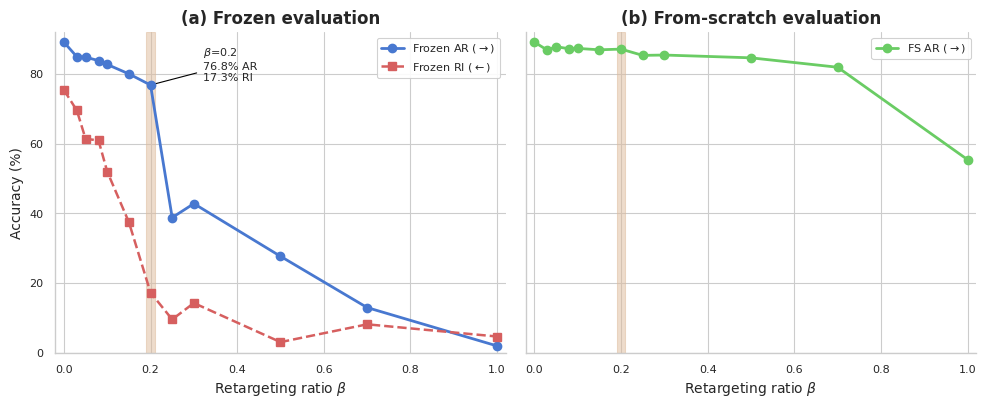

Source code (Python): (Note: this script raises an exception after producing the figure.)
"""
Recreate soft_retarget_tradeoff figure with seaborn styling.
Panel (a): Frozen eval — AR (blue solid) + RI (red dashed)
Panel (b): From-scratch eval — AR only (green solid), no RI line

Uses the old dissertation data from frozen_ar_experiments/soft_a0_*.
Safe for login node — just plotting numbers.
"""
import matplotlib
matplotlib.use('Agg')
import matplotlib.pyplot as plt
import seaborn as sns
import numpy as np

sns.set_theme(style="whitegrid", context="paper", font_scale=1.1)
palette = sns.color_palette("muted")

# Data from dissertation/soft_retargeting_results.md
betas =      [0.00, 0.03, 0.05, 0.08, 0.10, 0.15, 0.20, 0.25, 0.30, 0.50, 0.70, 1.00]

frozen_ar =  [89.1, 84.9, 84.8, 83.8, 82.7, 80.0, 76.8, 38.8, 42.8, 27.7, 13.0,  2.0]
frozen_ri =  [75.4, 69.5, 61.4, 60.9, 52.0, 37.5, 17.3,  9.6, 14.3,  3.1,  8.2,  4.7]

fs_ar =      [89.1, 86.8, 87.8, 87.2, 87.3, 86.9, 87.1, 85.3, 85.4, 84.6, 81.9, 55.4]

fig, (ax1, ax2) = plt.subplots(1, 2, figsize=(10, 4.2), sharey=True)

# ── Panel (a): Frozen evaluation ──
ax1.plot(betas, frozen_ar, 'o-', color=palette[0], markersize=6, linewidth=2,
         label=r'Frozen AR ($\rightarrow$)', zorder=5)
ax1.plot(betas, frozen_ri, 's--', color=palette[3], markersize=5.5, linewidth=1.8,
         label=r'Frozen RI ($\leftarrow$)', zorder=5)

# Highlight β=0.2 sweet spot
ax1.axvspan(0.19, 0.21, color=sns.color_palette("pastel")[5], alpha=0.5, zorder=1)
ax1.annotate(
    r'$\beta$=0.2' + '\n76.8% AR\n17.3% RI',
    xy=(0.20, 76.8), xytext=(0.32, 78),
    fontsize=8, ha='left',
    arrowprops=dict(arrowstyle='-', color='black', lw=0.8),
)

ax1.set_title('(a) Frozen evaluation', fontsize=12, fontweight='bold')
ax1.set_xlabel(r'Retargeting ratio $\beta$', fontsize=10)
ax1.set_ylabel('Accuracy (%)', fontsize=10)
ax1.set_xlim(-0.02, 1.02)
ax1.set_ylim(0, 92)
ax1.legend(loc='upper right', fontsize=8, framealpha=0.9)
ax1.tick_params(labelsize=8)

# ── Panel (b): From-scratch evaluation (AR only) ──
ax2.plot(betas, fs_ar, 'o-', color=palette[2], markersize=6, linewidth=2,
         label=r'FS AR ($\rightarrow$)', zorder=5)

# Highlight β=0.2
ax2.axvspan(0.19, 0.21, color=sns.color_palette("pastel")[5], alpha=0.5, zorder=1)

ax2.set_title('(b) From-scratch evaluation', fontsize=12, fontweight='bold')
ax2.set_xlabel(r'Retargeting ratio $\beta$', fontsize=10)
ax2.set_xlim(-0.02, 1.02)
ax2.legend(loc='upper right', fontsize=8, framealpha=0.9)
ax2.tick_params(labelsize=8)

sns.despine(fig=fig)
plt.tight_layout()
plt.savefig('paper/fig/soft_retarget_tradeoff.pdf', dpi=300, bbox_inches='tight')
print("Saved: paper/fig/soft_retarget_tradeoff.pdf")
